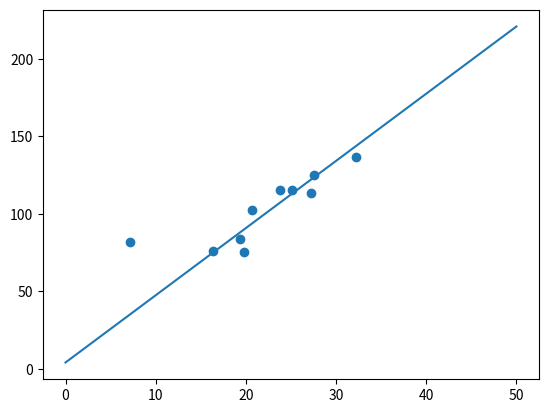

This chart was generated by the following Python code:
from matplotlib import pyplot as plt


a = 2
b = 2
x = [23.8, 16.3, 27.2, 7.1, 25.1, 27.5, 19.4, 19.8, 32.2, 20.7]
y = [115.4, 76.3, 113.8, 81.6, 115.4, 125, 83.6, 75.2, 136.8, 102.8]
graph = []
n = 300
alpha = 0.001

def dmsesurdacalc(x, y, yb):
    sum = 0
    n = len(x)
    for i in range(n):
        sum += x[i]*(y[i] - yb[i])
    return -(2/n) * sum

def dmsesurdbcalc(x, y, yb):
    sum = 0
    n = len(x)
    for i in range(n):
        sum += (y[i] - yb[i])
    return -(2/n) * sum

def calculy(x):
    return a*x+b

atab = []
btab = []
for i in range(n):
    yb = list(map(calculy, x))
    a = a-alpha*(dmsesurdacalc(x,y,yb))
    b = b-alpha*(dmsesurdbcalc(x,y,yb))
    print("a = " + str(a) + " b = " + str(b))
    atab.append(a)
    btab.append(b)

plt.plot([0,50],[b, a*50+b])
plt.scatter(x,y)
plt.show()